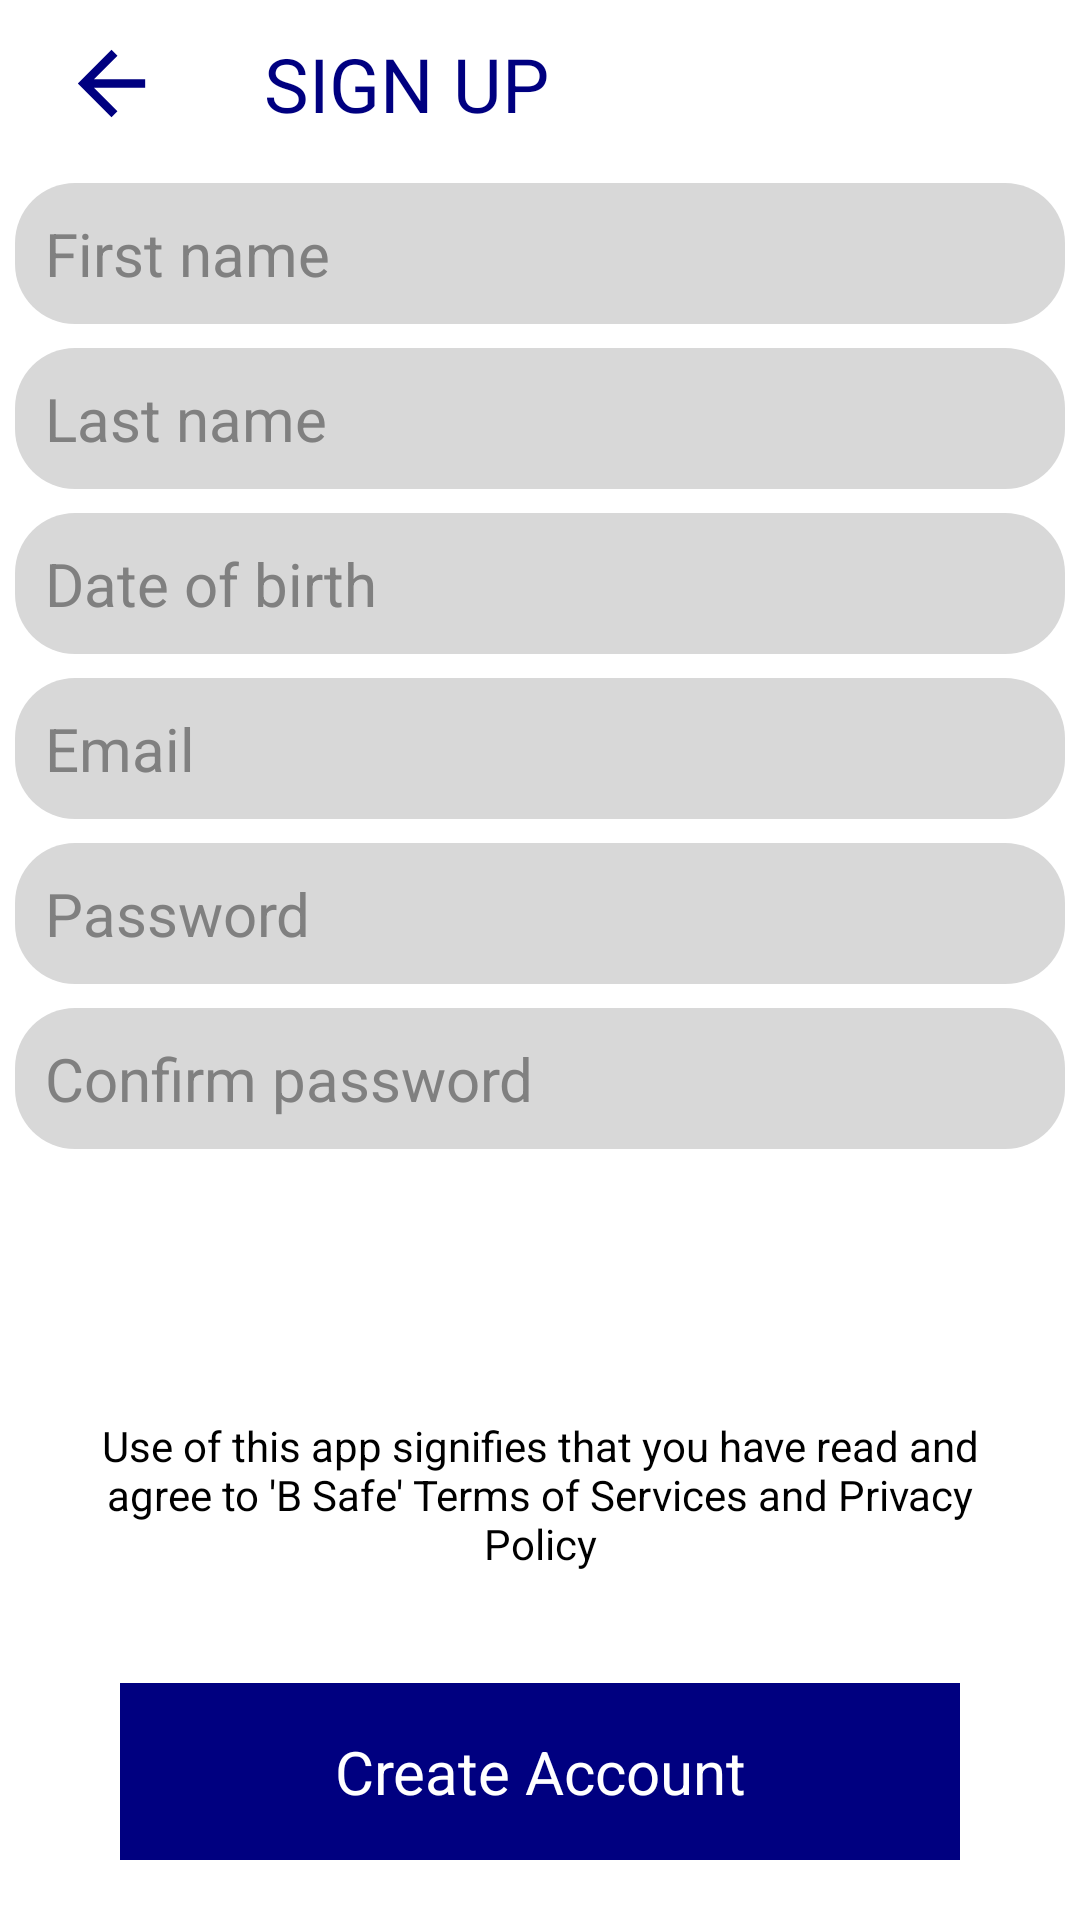

Produce the Android XML layout that renders to this screen, including the resource entries it uses.
<!-- AndroidManifest.xml: application theme AppTheme -->
<!-- res/layout/activity_signupactivity.xml -->
<?xml version="1.0" encoding="utf-8"?>
<RelativeLayout
    xmlns:android="http://schemas.android.com/apk/res/android"
    xmlns:app="http://schemas.android.com/apk/res-auto"
    xmlns:tools="http://schemas.android.com/tools"
    android:layout_width="match_parent"
    android:layout_height="match_parent"
    android:background="#fff">


    <androidx.appcompat.widget.Toolbar
        android:id="@+id/toolbar"
        android:layout_width="match_parent"
        android:layout_height="wrap_content"
        android:background="#fff"
        android:minHeight="?attr/actionBarSize"
        android:theme="?attr/actionBarTheme"

        >

        <LinearLayout
            android:layout_width="match_parent"
            android:layout_height="match_parent"
            android:orientation="horizontal"
            >

            <ImageView
                android:id="@+id/imageView_back"
                android:layout_width="42dp"
                android:layout_height="match_parent"
                android:src="@drawable/ic_arrow_back_black_24dp" />
            <TextView
                android:id="@+id/tilte"
                android:layout_width="wrap_content"
                android:layout_height="wrap_content"
                android:text="SIGN UP"
                android:textColor="#000080"
                android:textSize="25dp"
                android:layout_marginLeft="30dp"
                />
        </LinearLayout>
    </androidx.appcompat.widget.Toolbar>

    <LinearLayout
        android:layout_width="match_parent"
        android:layout_height="wrap_content"
        android:orientation="vertical"
        android:layout_below="@+id/toolbar"
        android:layout_marginTop="5dp">

        <EditText
            android:id="@+id/first_name"
            android:layout_width="350dp"
            android:layout_height="wrap_content"
            android:ems="10"
            android:inputType="textPersonName"
            android:hint="First name"
            android:padding="10dp"
            android:layout_gravity="center"
            android:background="@drawable/rounded_edittext"
            android:textColor="#000"
            android:textSize="20dp"
            android:textColorHint="#808080"/>

        <EditText
            android:id="@+id/last_name"
            android:layout_width="350dp"
            android:layout_height="wrap_content"
            android:layout_marginTop="8dp"
            android:ems="10"
            android:inputType="textPersonName"
            android:hint="Last name"
            android:padding="10dp"
            android:textSize="20dp"
            android:layout_gravity="center"
            android:background="@drawable/rounded_edittext"

            android:textColor="#000"
            android:textColorHint="#808080"
             />

        <EditText
            android:id="@+id/dob"
            android:layout_width="350dp"
            android:layout_height="wrap_content"
            android:ems="10"
            android:inputType="date"
            android:layout_gravity="center"
            android:layout_marginTop="8dp"
            android:background="@drawable/rounded_edittext"

            android:padding="10dp"
            android:textColor="#000"
            android:textSize="20dp"
            android:hint="Date of birth"
            android:textColorHint="#808080" />

        <EditText
            android:id="@+id/email"
            android:layout_width="350dp"
            android:layout_height="wrap_content"
            android:layout_gravity="center"
            android:background="@drawable/rounded_edittext"
            android:layout_marginTop="8dp"
            android:ems="10"
            android:padding="10dp"
            android:textSize="20dp"
            android:inputType="textEmailAddress"
            android:hint="Email"
            android:textColor="#000"
            android:textColorHint="#808080" />

        <EditText
            android:id="@+id/password"
            android:layout_width="350dp"
            android:layout_height="wrap_content"
            android:layout_gravity="center"
            android:background="@drawable/rounded_edittext"
            android:layout_marginTop="8dp"
            android:ems="10"
            android:inputType="textPassword"
            android:padding="10dp"
            android:textSize="20dp"
            android:hint="Password"
            android:textColor="#000"
            android:textColorHint="#808080" />

        <EditText
            android:id="@+id/confirm_password"
            android:layout_width="350dp"
            android:layout_gravity="center"
            android:background="@drawable/rounded_edittext"
            android:layout_marginTop="8dp"
            android:layout_height="wrap_content"
            android:ems="10"
            android:inputType="textPassword"
            android:textColor="#000"
            android:hint="Confirm password"
            android:textColorHint="#808080"
            android:padding="10dp"
            android:textSize="20dp"/>
    </LinearLayout>

    <ProgressBar
        android:id="@+id/progressBar"
        android:layout_width="61dp"
        android:layout_height="69dp"
        android:layout_gravity="center|bottom"
  android:layout_centerVertical="true"
        android:layout_centerHorizontal="true"
android:visibility="invisible"
        />
    <TextView
        android:layout_width="match_parent"
        android:layout_height="wrap_content"

        android:text="Use of this app signifies that you have read and agree to 'B Safe' Terms of Services and Privacy Policy"

        android:textColor="#000"
        android:gravity="center"
        android:padding="16dp"
        android:layout_alignParentBottom="true"
        android:layout_marginBottom="100dp"
        android:inputType="textMultiLine"

        />

    <TextView
        android:id="@+id/SignUp"
        android:layout_width="match_parent"
        android:layout_height="wrap_content"
        android:background="#000080"
        android:text="Create Account"
        android:textSize="20dp"
        android:textColor="#fff"
        android:gravity="center"
        android:layout_marginLeft="40dp"
        android:layout_marginRight="40dp"
        android:padding="16dp"
        android:layout_alignParentBottom="true"
        android:layout_marginBottom="20dp"
        android:layout_marginTop="32dp"
        />


</RelativeLayout>
<!-- resources referenced by this layout -->
<resources>
  <!-- drawable ic_arrow_back_black_24dp (drawable) -->
  <vector android:height="24dp" android:tint="#000080"
      android:viewportHeight="24.0" android:viewportWidth="24.0"
      android:width="24dp" xmlns:android="http://schemas.android.com/apk/res/android">
      <path android:fillColor="#FF000000" android:pathData="M20,11H7.83l5.59,-5.59L12,4l-8,8 8,8 1.41,-1.41L7.83,13H20v-2z"/>
  </vector>
  <!-- drawable rounded_edittext (drawable) -->
  <?xml version="1.0" encoding="utf-8"?>
  <shape xmlns:android="http://schemas.android.com/apk/res/android"
      android:shape="rectangle"  >
      <solid android:color="#d8d8d8"/>
      <corners
          android:bottomRightRadius="20dp"
          android:bottomLeftRadius="20dp"
          android:topLeftRadius="20dp"
          android:topRightRadius="20dp"/>
  
  </shape>
  <style name="AppTheme" parent="Theme.AppCompat.NoActionBar">
          
          <item name="colorPrimary">@color/colorPrimary</item>
          <item name="colorPrimaryDark">@color/colorPrimaryDark</item>
          <item name="colorAccent">@color/colorAccent</item>
          <item name="android:windowBackground">@color/background</item>
          <item name="android:buttonTint">@color/backgroundtint</item>
      </style>
  <color name="colorPrimary">#000080</color>
  <color name="colorPrimaryDark">#000080</color>
  <color name="colorAccent">#000080</color>
  <color name="background">#fff</color>
  <color name="backgroundtint">#000</color>
</resources>
